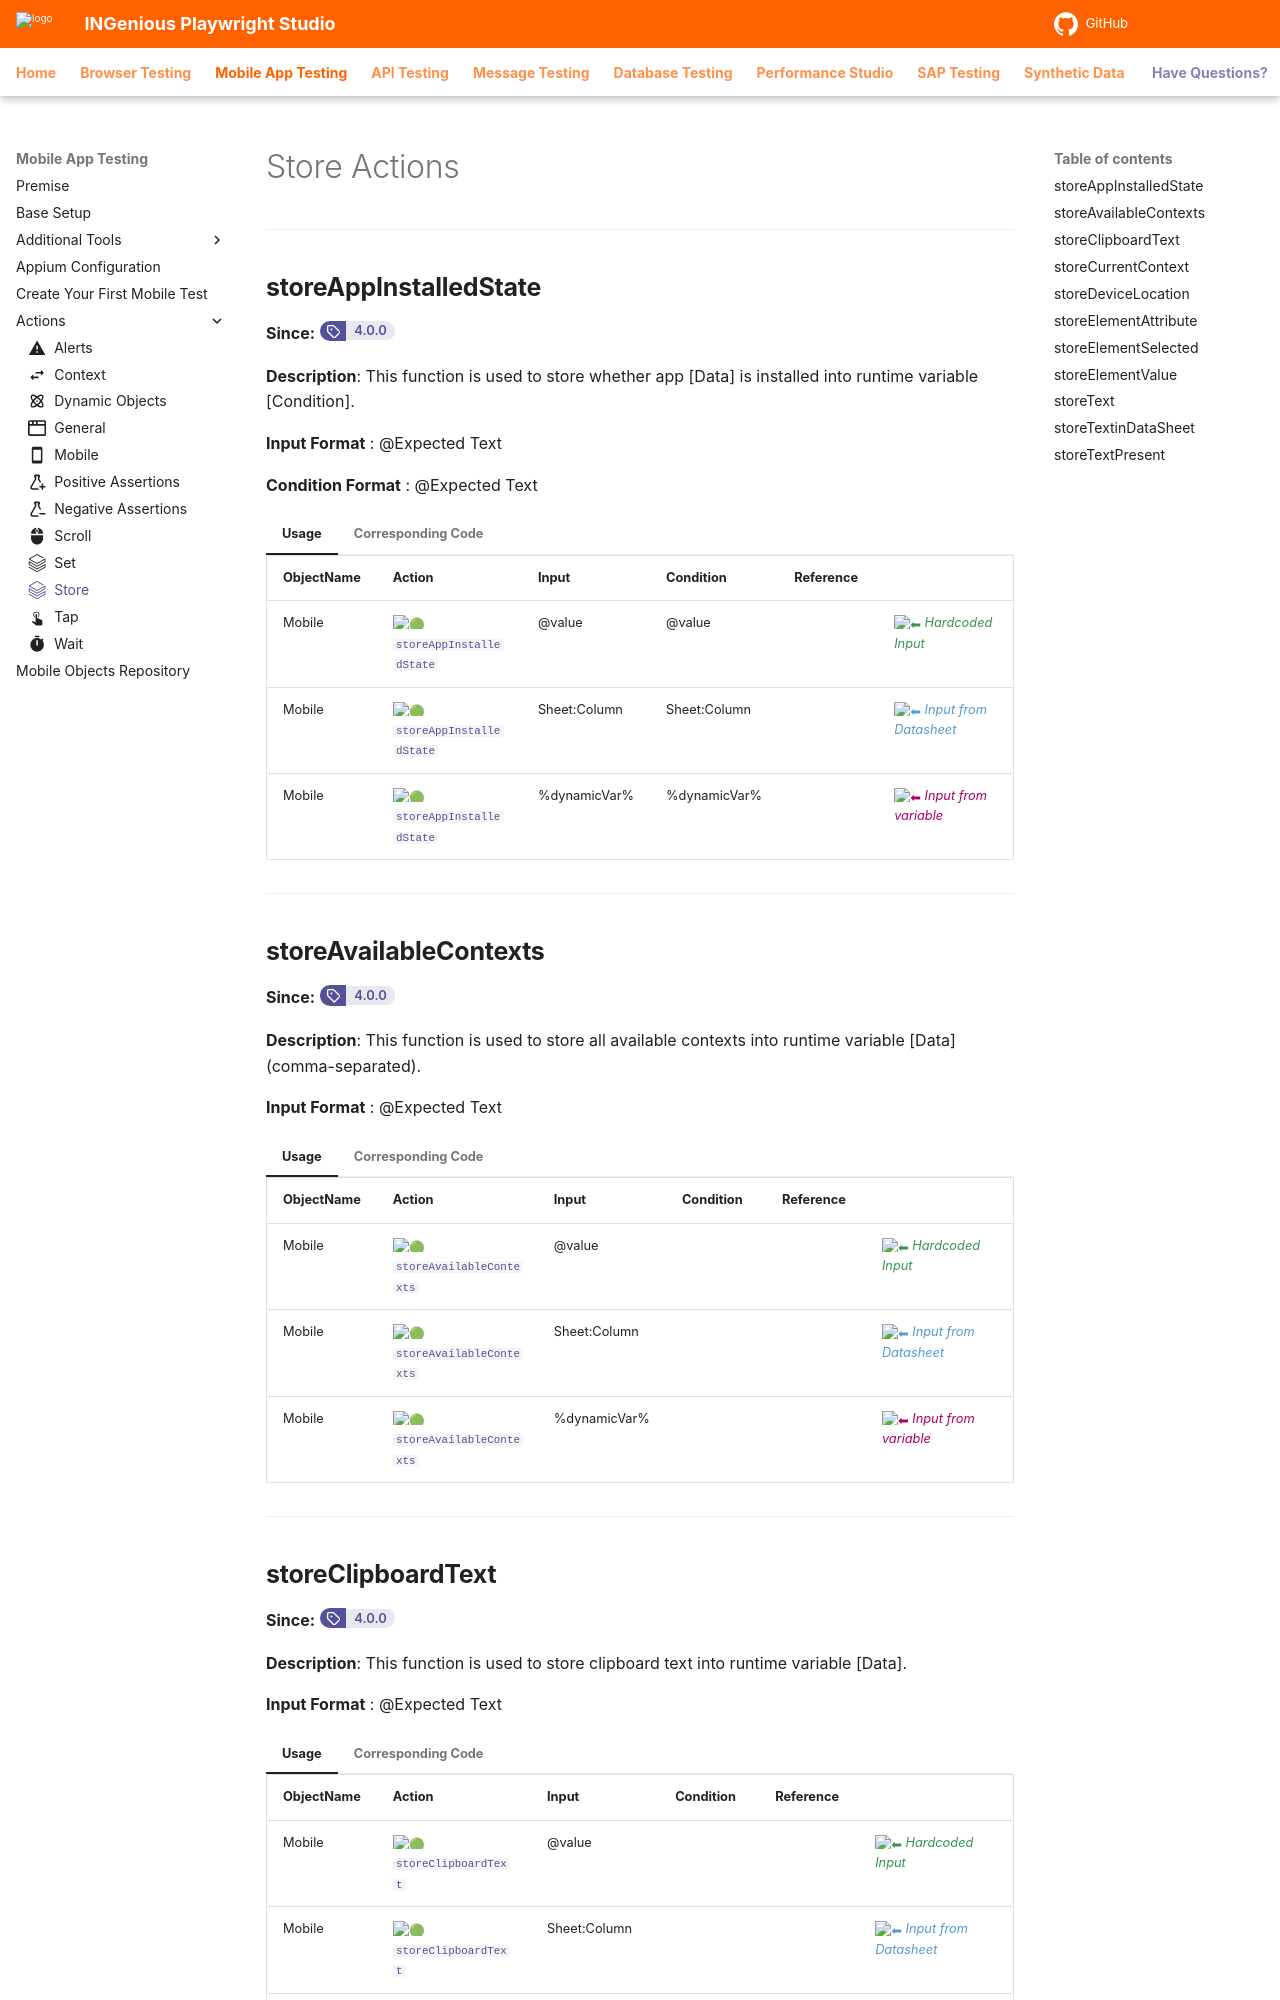

repository: ing-bank/ingenious-doc · page: mobiletesting/mobileActions/store/index.html · generator: mkdocs

---
icon: simple/databricks
---

# Store Actions
------------------------

## **storeAppInstalledState**
**Since:** <a href="https://github.com/ing-bank/INGenious/releases/tag/v4.0.0" target="_blank"><span class="version-badge"><span class="badge-icon">:octicons-tag-16:</span><span class="badge-version">4.0.0</span></span></a>

**Description**: This function is used to store whether app [Data] is installed into runtime variable [Condition].

**Input Format** : @Expected Text

**Condition Format** : @Expected Text

=== "Usage"

    | ObjectName | Action | Input        | Condition |Reference|  |
    |------------|--------|--------------|-----------|---------|--|
    | Mobile     |:green_circle: [`storeAppInstalledState`](#)  | @value       | @value | |<span style="color:#349651">:arrow_left:   *Hardcoded Input*</span> 
    | Mobile     |:green_circle: [`storeAppInstalledState`](#)  | Sheet:Column | Sheet:Column | |<span style="color:#559BD1">:arrow_left:   *Input from Datasheet*</span>
    | Mobile     |:green_circle: [`storeAppInstalledState`](#)  | %dynamicVar% | %dynamicVar% | |<span style="color:#AB0066">:arrow_left:   *Input from variable*</span>

=== "Corresponding Code"

    ```java
    @Action(
            object = ObjectType.MOBILE,
            desc = "Store whether app [<Data>] is installed into runtime variable [<Condition>]",
            input = InputType.YES,
            condition = InputType.YES
        )
        public void storeAppInstalledState() {
            try {
                if (
                    Data == null ||
                    Data.trim().isEmpty() ||
                    Condition == null ||
                    Condition.trim().isEmpty()
                ) {
                    Report.updateTestLog(Action, "Input/Condition cannot be empty", Status.FAIL);
                    return;
                }
                Object installed = invokeDriverMethod(
                    "isAppInstalled",
                    new Class[] { String.class },
                    new Object[] { Data.trim() }
                );
                addVar(Condition, String.valueOf(installed));
                Report.updateTestLog(
                    Action,
                    "Stored app installed state for " + Data + " in variable " + Condition,
                    Status.DONE
                );
            } catch (Exception e) {
                Logger.getLogger(this.getClass().getName()).log(Level.OFF, null, e);
                Report.updateTestLog(
                    Action,
                    "Failed to read app installed state: " + e.getMessage(),
                    Status.FAIL
                );
            }
        }
    ```
----------------------

## **storeAvailableContexts**
**Since:** <a href="https://github.com/ing-bank/INGenious/releases/tag/v4.0.0" target="_blank"><span class="version-badge"><span class="badge-icon">:octicons-tag-16:</span><span class="badge-version">4.0.0</span></span></a>

**Description**: This function is used to store all available contexts into runtime variable [Data] (comma-separated).

**Input Format** : @Expected Text

=== "Usage"

    | ObjectName | Action | Input        | Condition |Reference|  |
    |------------|--------|--------------|-----------|---------|--|
    | Mobile     |:green_circle: [`storeAvailableContexts`](#)  | @value       |       | |<span style="color:#349651">:arrow_left:   *Hardcoded Input*</span> 
    | Mobile     |:green_circle: [`storeAvailableContexts`](#)  | Sheet:Column |       | |<span style="color:#559BD1">:arrow_left:   *Input from Datasheet*</span>
    | Mobile     |:green_circle: [`storeAvailableContexts`](#)  | %dynamicVar% |       | |<span style="color:#AB0066">:arrow_left:   *Input from variable*</span>

=== "Corresponding Code"

    ```java
    @Action(
            object = ObjectType.MOBILE,
            desc = "Store all available contexts into runtime variable [<Data>] (comma-separated)",
            input = InputType.YES,
            condition = InputType.NO
        )
        public void storeAvailableContexts() {
            try {
                if (Data == null || Data.trim().isEmpty()) {
                    Report.updateTestLog(Action, "Variable name input is empty", Status.FAIL);
                    return;
                }
                Set<String> contextNames = ((SupportsContextSwitching) mDriver).getContextHandles();
                String value = String.join(",", contextNames);
                addVar(Data, value);
                Report.updateTestLog(Action, "Stored contexts in variable " + Data, Status.DONE);
            } catch (Exception e) {
                Logger.getLogger(this.getClass().getName()).log(Level.OFF, null, e);
                Report.updateTestLog(
                    Action,
                    "Failed to store contexts: " + e.getMessage(),
                    Status.FAIL
                );
            }
        }
    ```
----------------------
